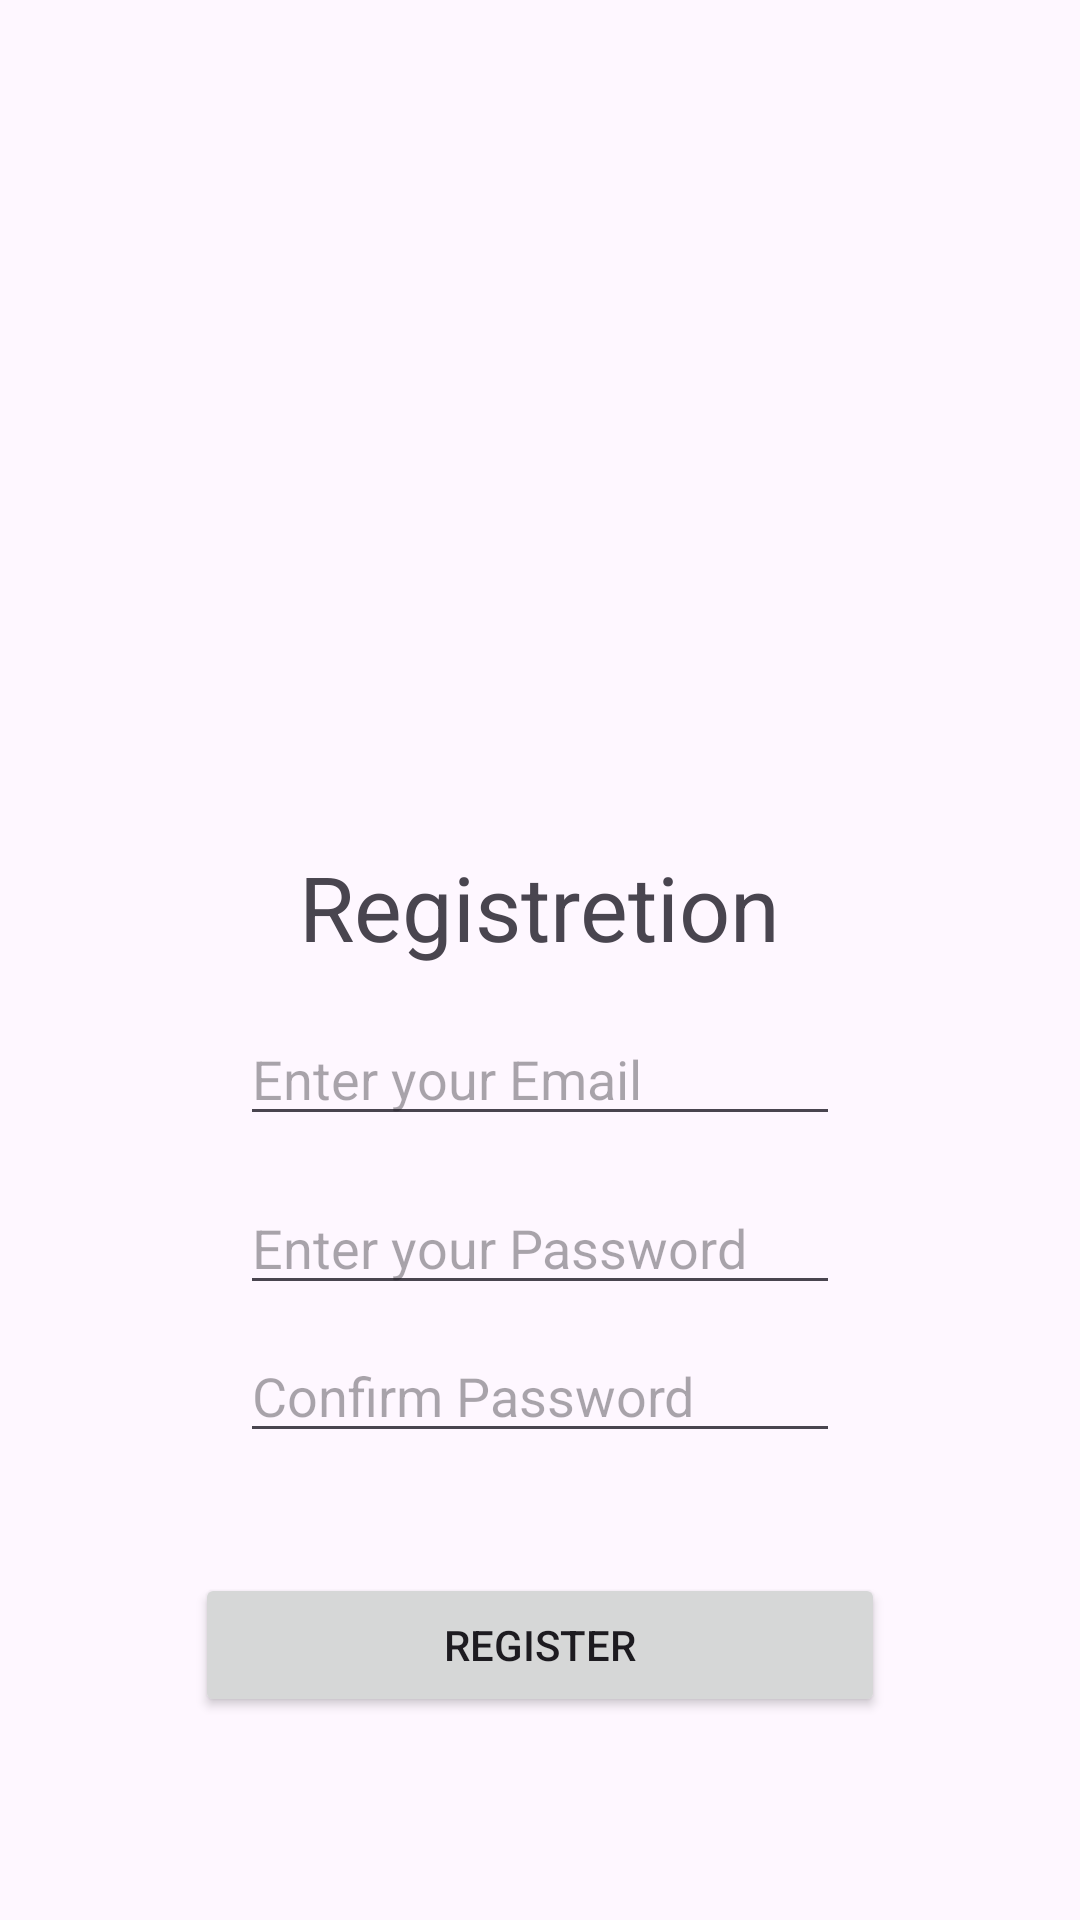

Layout XML and referenced resources for this Android screen:
<!-- AndroidManifest.xml: application theme Theme.FitnesApplication -->
<!-- res/layout/activity_register.xml -->
<?xml version="1.0" encoding="utf-8"?>
<RelativeLayout xmlns:android="http://schemas.android.com/apk/res/android"
    xmlns:tools="http://schemas.android.com/tools"
    android:id="@+id/main"
    android:layout_width="match_parent"
    android:layout_height="match_parent"
    android:orientation="vertical"
    android:padding="15dp"
    tools:context=".RegisterActivity">

    <ImageView
        android:id="@+id/logo"
        android:layout_width="match_parent"
        android:layout_height="255dp"
        android:src="@drawable/dragologo" />

    <TextView
        android:id="@+id/RegistrationView"
        android:layout_width="wrap_content"
        android:layout_height="wrap_content"
        android:layout_below="@+id/logo"
        android:layout_centerInParent="true"
        android:layout_marginTop="12dp"
        android:text="Registretion"
        android:textSize="30dp" />

    <EditText
        android:id="@+id/email"
        android:layout_width="200dp"
        android:layout_height="wrap_content"
        android:layout_below="@+id/RegistrationView"
        android:layout_centerInParent="true"
        android:layout_marginTop="15dp"
        android:hint="Enter your Email" />


    <EditText
        android:id="@+id/passwd"
        android:layout_width="200dp"
        android:layout_height="wrap_content"
        android:layout_below="@+id/email"
        android:layout_centerHorizontal="true"
        android:layout_marginTop="15dp"
        android:hint="Enter your Password"
        android:inputType="textPassword" />

    <EditText
        android:id="@+id/confirm_passwd"
        android:layout_width="200dp"
        android:layout_height="wrap_content"
        android:layout_below="@+id/passwd"
        android:layout_centerHorizontal="true"
        android:layout_marginTop="8dp"
        android:hint="Confirm Password"
        android:inputType="textPassword" />

    <Button
        android:id="@+id/btnregister"
        android:layout_width="230dp"
        android:layout_height="wrap_content"
        android:layout_below="@+id/confirm_passwd"
        android:layout_centerHorizontal="true"
        android:layout_marginTop="40dp"
        android:text="Register" />


    <ProgressBar
        android:id="@+id/progressbar"
        android:layout_width="wrap_content"
        android:layout_height="wrap_content"
        android:layout_centerHorizontal="true"
        android:visibility="gone" />
</RelativeLayout>
<!-- resources referenced by this layout -->
<resources>
  <style name="Theme.FitnesApplication" parent="Base.Theme.FitnesApplication" />
  <style name="Base.Theme.FitnesApplication" parent="Theme.Material3.DayNight.NoActionBar">
          
          
      </style>
</resources>
